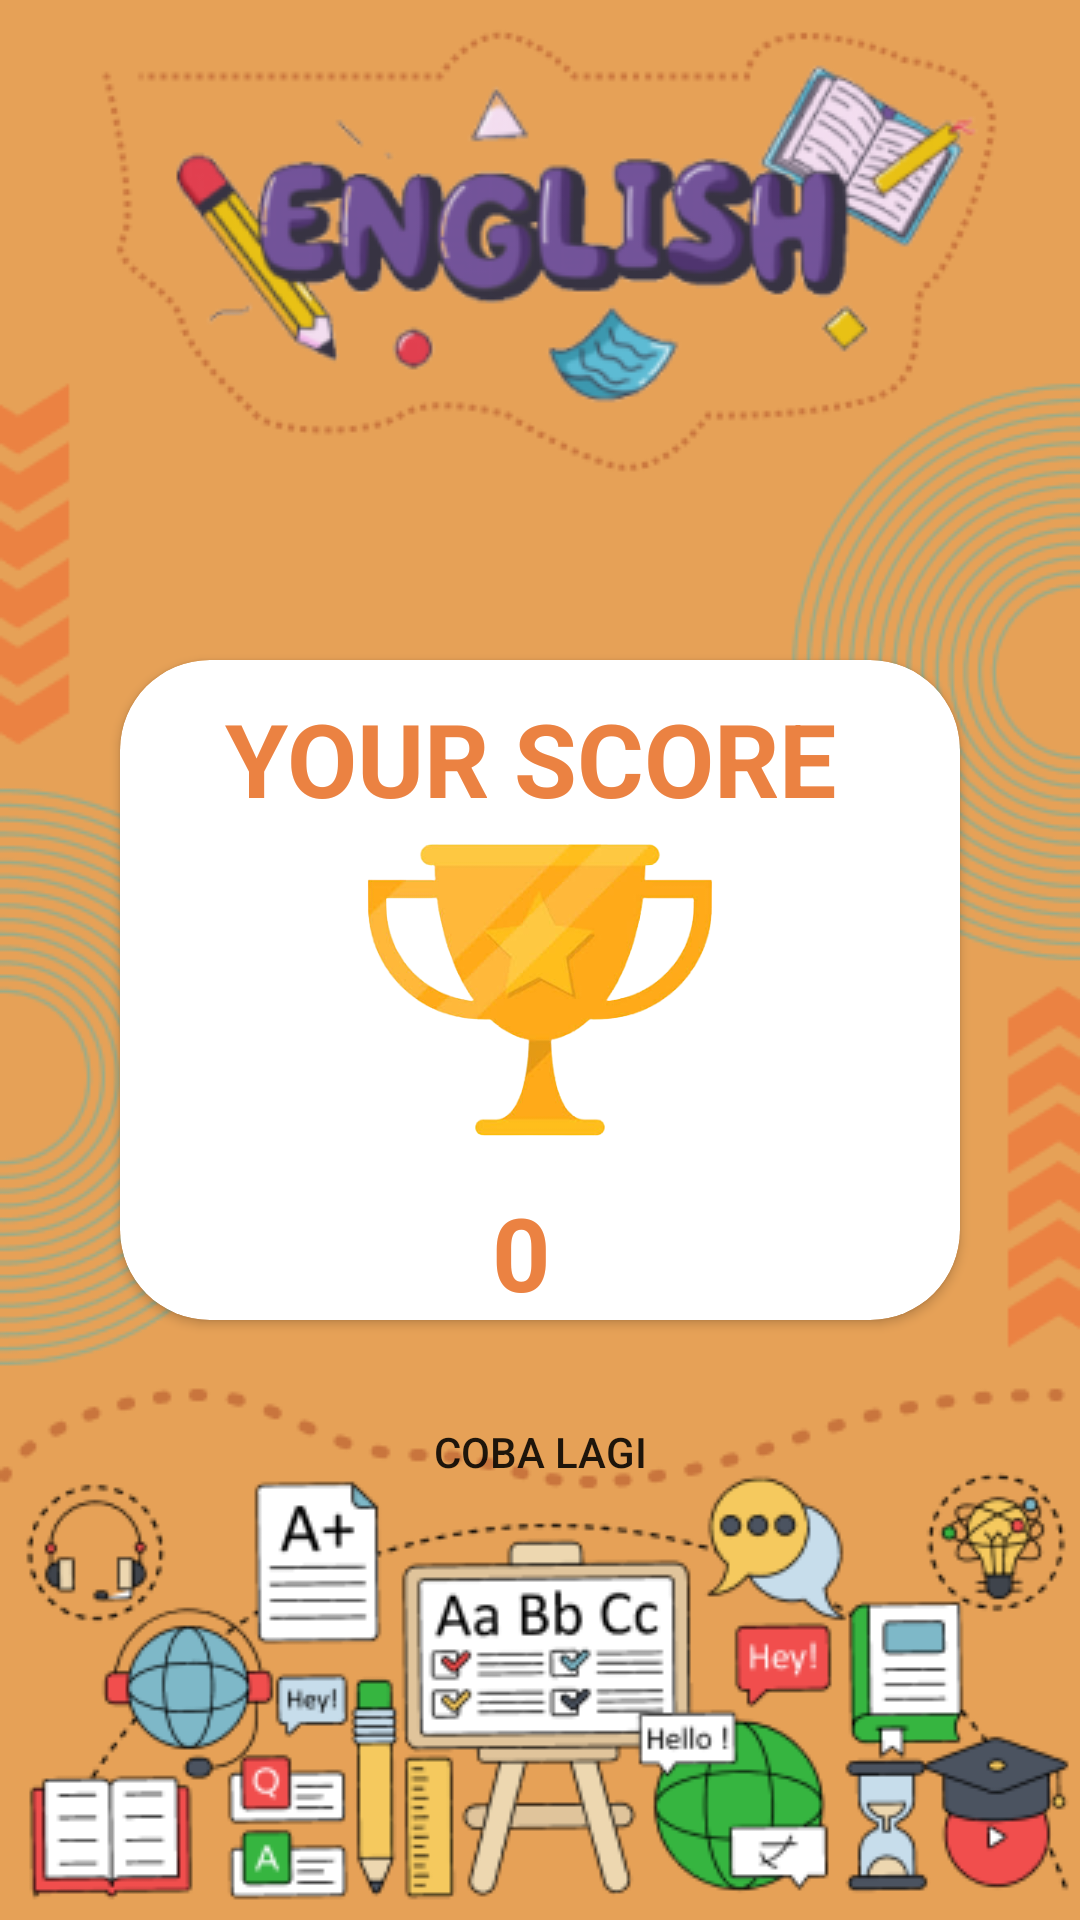

Produce the Android XML layout that renders to this screen, including the resource entries it uses.
<!-- AndroidManifest.xml: application theme Theme.QuizInggris.NoActionBar -->
<!-- res/layout/activity_result.xml -->
<?xml version="1.0" encoding="utf-8"?>
<LinearLayout xmlns:android="http://schemas.android.com/apk/res/android"
    xmlns:tools="http://schemas.android.com/tools"
    xmlns:app="http://schemas.android.com/apk/res-auto"
    android:id="@+id/activity_highest_score"
    android:layout_width="match_parent"
    android:layout_height="match_parent"
    android:orientation="vertical"
    android:background="@drawable/bg2"
    tools:context="com.example.quizinggris.Result">

    <androidx.cardview.widget.CardView
        android:layout_width="280dp"
        android:layout_height="220dp"
        android:layout_gravity="center"
        android:layout_marginTop="220dp"
        android:elevation="20dp"
        app:cardBackgroundColor="#FFFF"
        app:cardCornerRadius="30dp">

        <LinearLayout
            android:layout_width="match_parent"
            android:layout_height="match_parent"
            android:orientation="vertical">

            <TextView
                android:layout_marginTop="10dp"
                android:layout_width="match_parent"
                android:layout_height="wrap_content"
                android:text="YOUR SCORE"
                android:layout_marginStart="35dp"
                android:layout_gravity="bottom"
                android:textAppearance="@style/TextAppearance.AppCompat.Display1"
                android:textColor="#EB8242"
                android:textStyle="bold" />
        </LinearLayout>

        <ImageView
            android:layout_gravity="center"
            android:layout_width="150dp"
            android:layout_height="150dp"
            android:background="@drawable/trop"/>

        <TextView
            android:id="@+id/textScore"
            android:layout_width="match_parent"
            android:layout_height="wrap_content"
            android:layout_gravity="bottom"
            android:layout_marginStart="124dp"
            android:layout_marginTop="10dp"
            android:text="0"
            android:textAppearance="@style/TextAppearance.AppCompat.Display1"
            android:textColor="#EB8242"
            android:textStyle="bold" />
    </androidx.cardview.widget.CardView>

    <Button
        android:id="@+id/butcob"
        android:layout_width="wrap_content"
        android:layout_height="wrap_content"
        android:layout_gravity="center_horizontal"
        android:onClick="onClick"
        android:layout_marginTop="20dp"
        android:background="@drawable/cusbut"
        android:text="Coba Lagi" />

</LinearLayout>
<!-- resources referenced by this layout -->
<resources>
  <!-- drawable bg2: png bitmap (drawable, 102799 bytes) -->
  <!-- drawable trop: png bitmap (drawable, 63450 bytes) -->
  <style name="Theme.QuizInggris.NoActionBar" parent="Theme.AppCompat.Light.DarkActionBar">
      <item name="windowActionBar">false</item>
      <item name="windowNoTitle">true</item>
      <item name="android:windowFullscreen">true</item>
      </style>
</resources>
